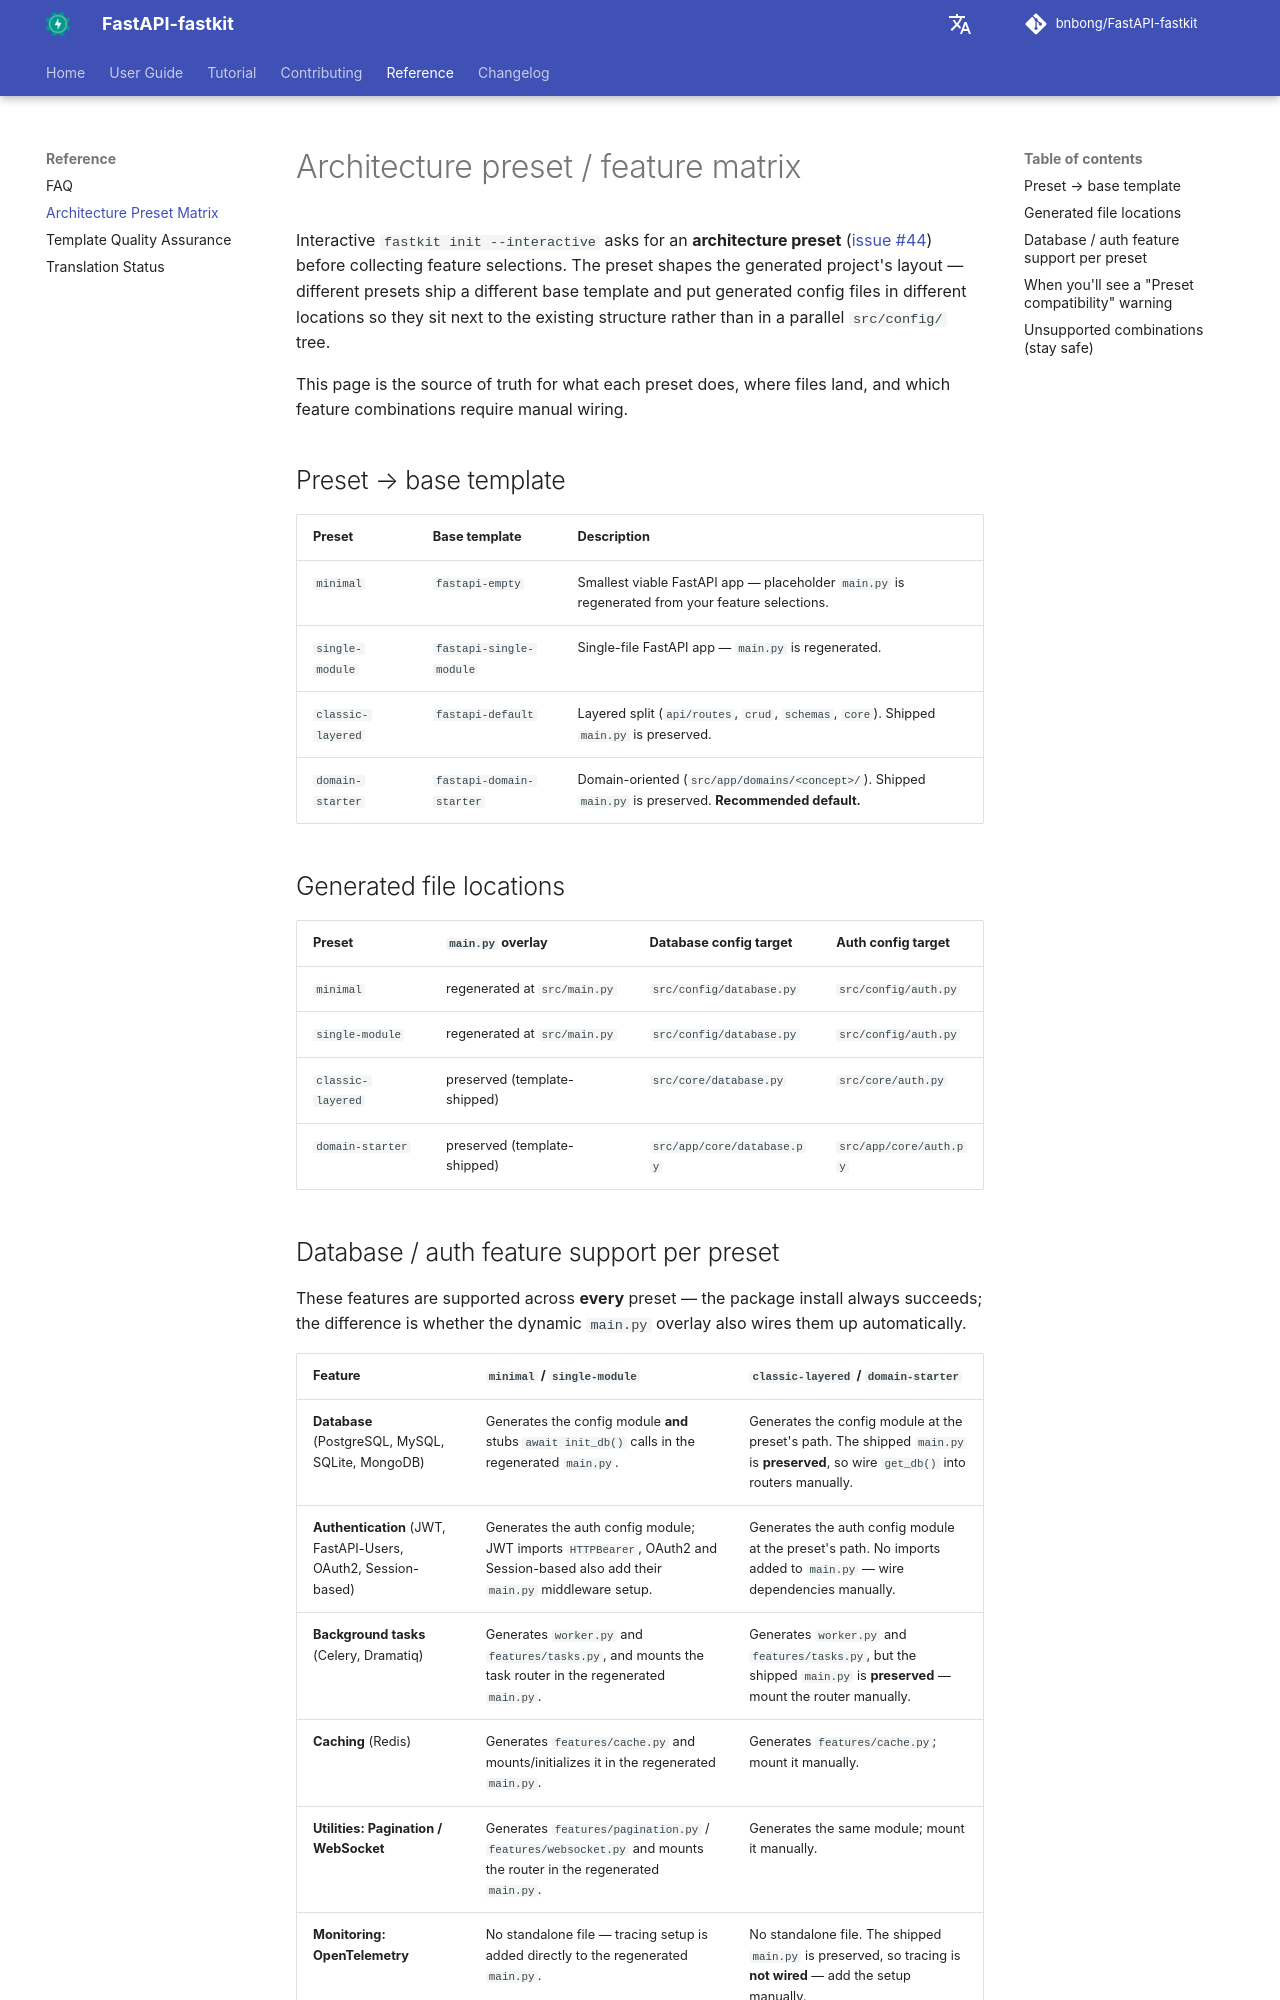

repository: bnbong/FastAPI-fastkit · page: reference/preset-feature-matrix/index.html · generator: mkdocs

# Architecture preset / feature matrix

Interactive `fastkit init --interactive` asks for an **architecture preset**
([issue #44](https://github.com/bnbong/FastAPI-fastkit/issues/44)) before
collecting feature selections. The preset shapes the generated project's
layout — different presets ship a different base template and put generated
config files in different locations so they sit next to the existing
structure rather than in a parallel `src/config/` tree.

This page is the source of truth for what each preset does, where files
land, and which feature combinations require manual wiring.

## Preset → base template

| Preset | Base template | Description |
|---|---|---|
| `minimal` | `fastapi-empty` | Smallest viable FastAPI app — placeholder `main.py` is regenerated from your feature selections. |
| `single-module` | `fastapi-single-module` | Single-file FastAPI app — `main.py` is regenerated. |
| `classic-layered` | `fastapi-default` | Layered split (`api/routes`, `crud`, `schemas`, `core`). Shipped `main.py` is preserved. |
| `domain-starter` | `fastapi-domain-starter` | Domain-oriented (`src/app/domains/<concept>/`). Shipped `main.py` is preserved. **Recommended default.** |

## Generated file locations

| Preset | `main.py` overlay | Database config target | Auth config target |
|---|---|---|---|
| `minimal` | regenerated at `src/main.py` | `src/config/database.py` | `src/config/auth.py` |
| `single-module` | regenerated at `src/main.py` | `src/config/database.py` | `src/config/auth.py` |
| `classic-layered` | preserved (template-shipped) | `src/core/database.py` | `src/core/auth.py` |
| `domain-starter` | preserved (template-shipped) | `src/app/core/database.py` | `src/app/core/auth.py` |
